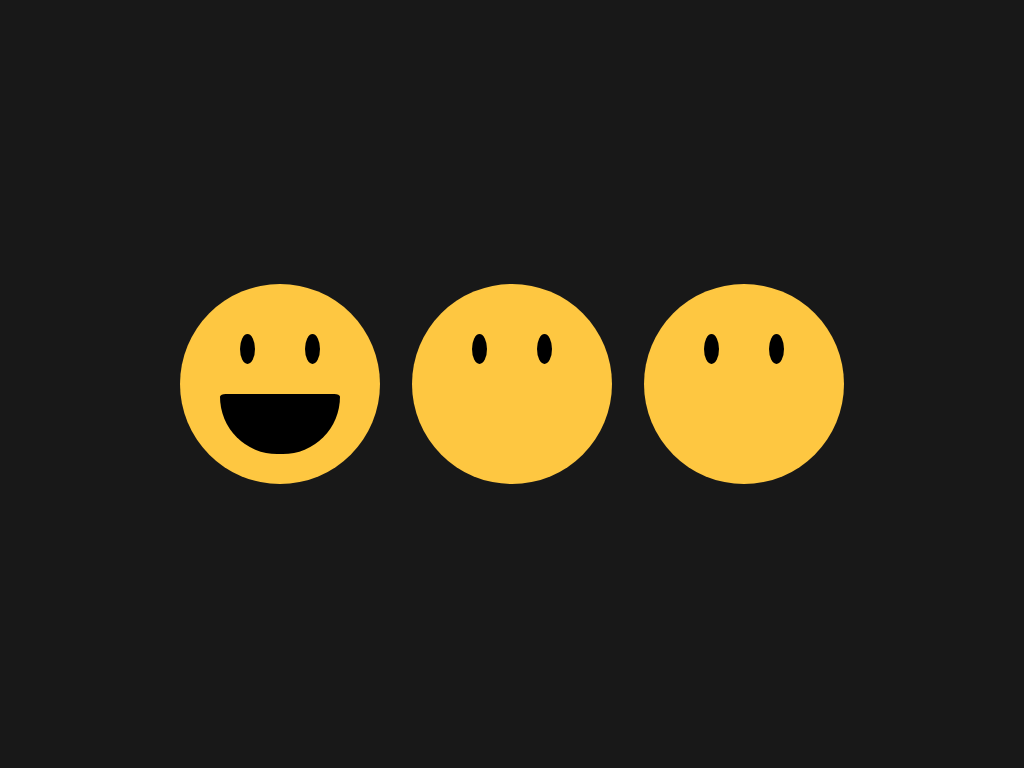

Write a web page that renders exactly this picture using CSS.

<!-- file: index.html -->
<!DOCTYPE html>
<html lang="en">
<head>
  <meta charset="UTF-8">
  <meta http-equiv="X-UA-Compatible" content="IE=edge">
  <meta name="viewport" content="width=device-width, initial-scale=1.0">
  <link rel="stylesheet" href="css/style.css">
  <title>Document</title>
</head>
<body>
  <div class="container">
    <div class="emoji">
      <div class="head">
        <div class="eyes">
          <div class="eye eye-left"></div>
          <div class="eye eye-right"></div>
        </div>
        <div class="smile"></div>
      </div>
    </div>

    <div class="emoji">
      <div class="head">
        <div class="eyes">
          <div class="eye eye-left"></div>
          <div class="eye eye-right"></div>
        </div>
        <div class="mouth"></div>
      </div>
    </div>

    <div class="emoji">
      <div class="head">
        <div class="eyes">
          <div class="eye eye-left"></div>
          <div class="eye eye-right"></div>
        </div>
        <div class="mouth"></div>
      </div>
    </div>
  </div>
</body>
</html>

/* file: css/style.css */
*,
*::before,
*::after {
  -webkit-box-sizing: border-box;
          box-sizing: border-box;
}

body {
  background: #181818;
  margin: 0;
}

.container {
  display: -webkit-box;
  display: -ms-flexbox;
  display: flex;
  -webkit-box-pack: center;
      -ms-flex-pack: center;
          justify-content: center;
  -webkit-box-align: center;
      -ms-flex-align: center;
          align-items: center;
  height: 100vh;
  width: 100vw;
}

.emoji {
  --emoji-size: 200px;
  background: transparent !important;
  margin: 1rem;
  width: var(--emoji-size);
  height: var(--emoji-size);
}

.head {
  background: #fec741;
  border-radius: 50%;
  height: 100%;
  width: 100%;
  overflow: hidden;
  position: relative;
}

.eyes {
  position: absolute;
  top: calc(var(--emoji-size) * 0.25);
  left: calc(var(--emoji-size) * 0.5);
}

.eye {
  position: absolute;
  width: calc(var(--emoji-size) * 0.075);
  height: calc(var(--emoji-size) * 0.15);
  background: black;
  border-radius: 50%;
}

.eye-left {
  left: calc(var(--emoji-size) * -0.2);
}

.eye-right {
  right: calc(var(--emoji-size) * -0.2);
}

.mouth {
  position: absolute;
  bottom: calc(var(--emoji-size) * 0.15);
  left: calc(var(--emoji-size) * 0.21);
}

.smile {
  --mouth-height: calc(var(--emoji-size) * 0.3);
  position: absolute;
  bottom: calc(var(--emoji-size) * 0.15);
  left: calc(var(--emoji-size) * 0.5);
  -webkit-transform: translateX(-50%);
          transform: translateX(-50%);
  background-color: black;
  width: calc(var(--emoji-size) * 0.6);
  height: var(--mouth-height);
  border-radius: 5% 5% var(--mouth-height) var(--mouth-height);
}
/*# sourceMappingURL=style.css.map */